Dataset: skin_cancer (GitHub, BARATH-SANKAR-S/AI-Early-Cancer-Detection). Classes: akiec, bcc, bkl, melanoma, nevus, vasc.

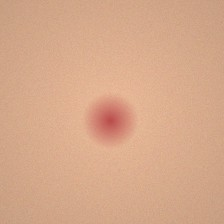
Label: akiec

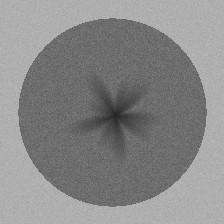
Label: melanoma

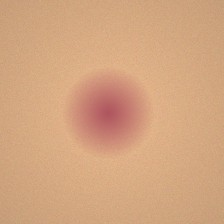
Label: bcc

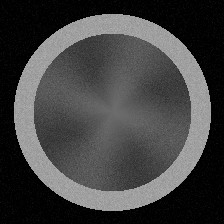
Label: bkl

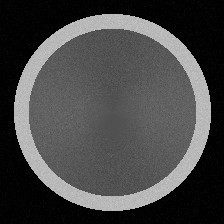
Label: vasc

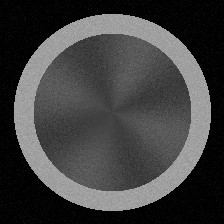
Label: nevus
